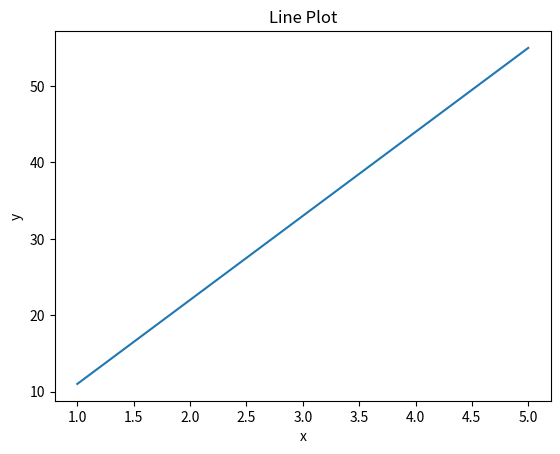
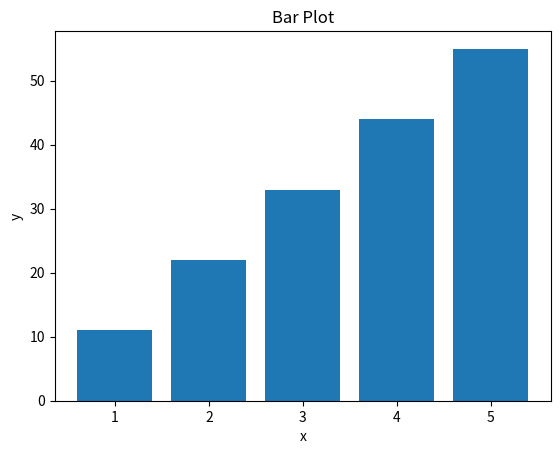
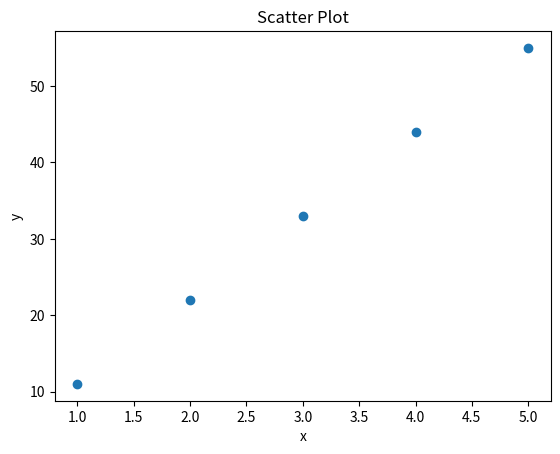
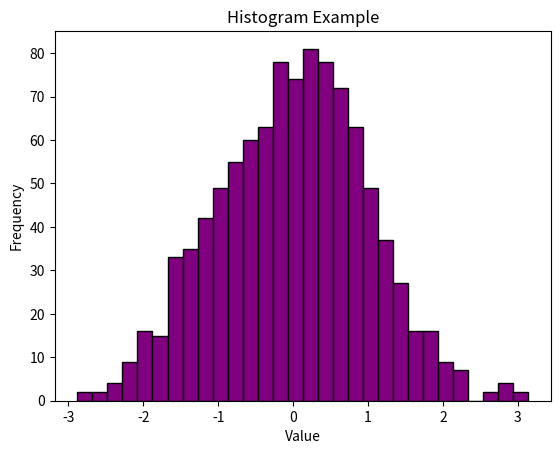

Reproduce these figures in Python, in order.
import matplotlib.pyplot as plt
import numpy as np

x = [1,2,3,4,5]
y = [11,22,33,44,55]

# --- Figure 1: Line Plot ---
plt.figure()
plt.plot(x, y)
plt.title("Line Plot")
plt.xlabel("x")
plt.ylabel("y")
plt.savefig("line_plot.png", dpi=300, bbox_inches="tight")

# --- Figure 2: Bar Plot ---
plt.figure()
plt.bar(x, y)
plt.title("Bar Plot")
plt.xlabel("x")
plt.ylabel("y")
plt.savefig("bar_plot.png", dpi=300, bbox_inches="tight")

# --- Figure 3: Scatter Plot ---
plt.figure()
plt.scatter(x, y)
plt.title("Scatter Plot")
plt.xlabel("x")
plt.ylabel("y")
plt.savefig("scatter_plot.png", dpi=300, bbox_inches="tight")

# --- Figure 4: Histogram ---
plt.figure()
data = np.random.randn(1000)
plt.hist(data, bins=30, color="purple", edgecolor="black")
plt.title("Histogram Example")
plt.xlabel("Value")
plt.ylabel("Frequency")
plt.savefig("histogram.png", dpi=300, bbox_inches="tight")

# Show all figures (each will open in its own window)
plt.show()
